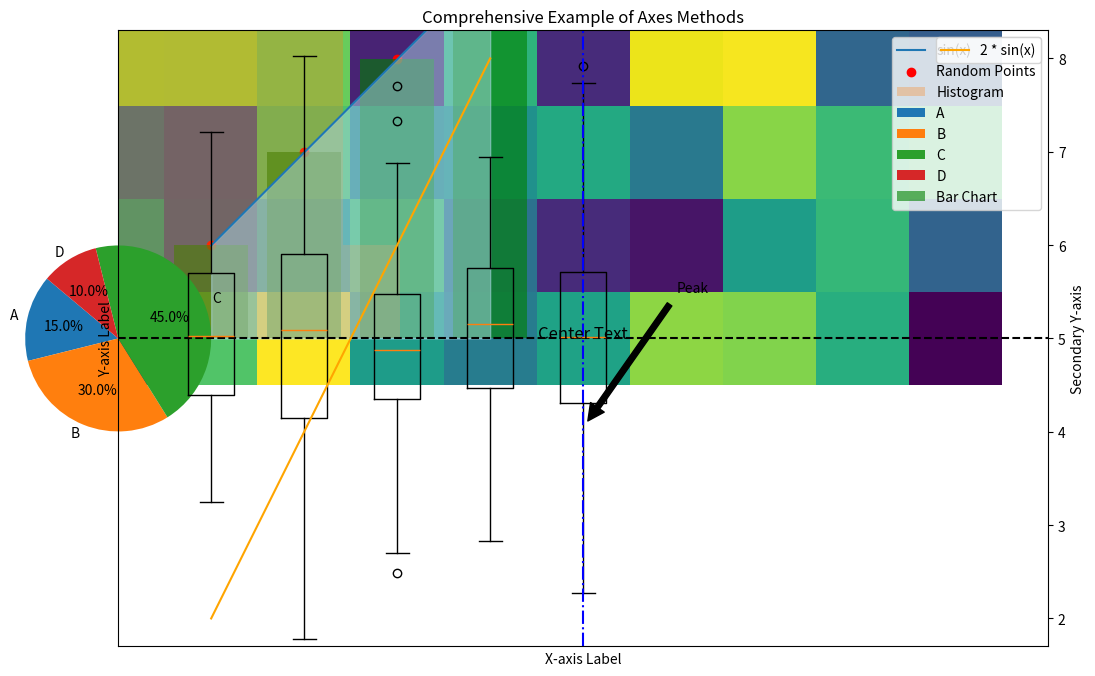

The matplotlib source for this figure:
import matplotlib.pyplot as plt
import numpy as np


fi = plt.figure('window_name')

ax1 = fi.add_subplot(221, projection='3d')
ax2 = fi.add_subplot(222, projection='3d')
ax3 = fi.add_subplot(235, projection='3d')


# สร้าง Figure และ Axes
fig, ax = plt.subplots(figsize=(12, 8))

# 25 : 1. การวาดกราฟเส้น
# 29 : 2. การวาดกราฟจุดกระจาย
# 32 : 3. การวาดกราฟแท่ง
# 35 : 4. การวาดฮิสโตแกรม bins : ขอบเขต
# 39 : 5. การวาดกล่องที่แสดงการกระจาย
# 42 : 6. การแสดงภาพ
# 46 : 7. การวาดแผนภูมิวงกลม
# 51 : 8. การปรับแต่งกราฟ
# 60 : 9. การเพิ่มข้อความ
# 63 : 10. การเพิ่มการแสดงข้อความหรือป้าย
# 67 : 11. การวาดเส้นแนวนอนและแนวตั้ง
# 71 : 12. การเติมพื้นที่ใต้เส้นกราฟ
# 75 : 13. การจัดการความสัมพันธ์
# 81 : 14. การบันทึกภาพกราฟ
# 84 : แสดงผลกราฟ

x=[1,2,3,4]
y=[1,2,3,4]
# 1. การวาดกราฟเส้น
ax.plot(x, y, label='sin(x)')


# 2. การวาดกราฟจุดกระจาย
ax.scatter(x, y, color='red', label='Random Points')

# 3. การวาดกราฟแท่ง
ax.bar(x, y, color='green', alpha=0.6, label='Bar Chart')

# 4. การวาดฮิสโตแกรม bins : ขอบเขต
data = np.random.randn(1000)
ax.hist(data, bins=30, alpha=0.3, label='Histogram')

# 5. การวาดกล่องที่แสดงการกระจาย
data_box = [np.random.normal(size=100) for _ in range(5)]
ax.boxplot(data_box, labels=['A', 'B', 'C', 'D', 'E'])
# 6. การแสดงภาพ
image = np.random.rand(10, 10)
ax.imshow(image, cmap='viridis', interpolation='none', alpha=1, label='Image')

# 7. การวาดแผนภูมิวงกลม
sizes = [15, 30, 45, 10]
labels = ['A', 'B', 'C', 'D']
ax.pie(sizes, labels=labels, autopct='%1.1f%%', startangle=140)

# 8. การปรับแต่งกราฟ
ax.set_title('Comprehensive Example of Axes Methods')
ax.set_xlabel('X-axis Label')
ax.set_ylabel('Y-axis Label')
ax.set_xlim(0, 10)
ax.set_ylim(-2, 2)
ax.grid(True)
ax.legend()

# 9. การเพิ่มข้อความ
ax.text(5, 0, 'Center Text', fontsize=12, ha='center')

# 10. การเพิ่มการแสดงข้อความหรือป้าย
ax.annotate('Peak', xy=(5, np.sin(5)), xytext=(6, 0.5),
            arrowprops=dict(facecolor='black', shrink=0.05))

# 11. การวาดเส้นแนวนอนและแนวตั้ง
ax.axhline(y=0, color='black', linestyle='--')
ax.axvline(x=5, color='blue', linestyle='-.')

# 12. การเติมพื้นที่ใต้เส้นกราฟ
ax.fill_between(x, y, color='lightblue', alpha=0.5)


# 13. การจัดการความสัมพันธ์
ax2 = ax.twinx()  # สร้างแกน Y ที่สอง
ax2.plot(x, [i*2 for i in y], color='orange', label='2 * sin(x)')
ax2.set_ylabel('Secondary Y-axis')
ax2.legend(loc='upper right')

# 14. การบันทึกภาพกราฟ
fig.savefig('matplotlib_examples.png')

# แสดงผลกราฟ

plt.show()
